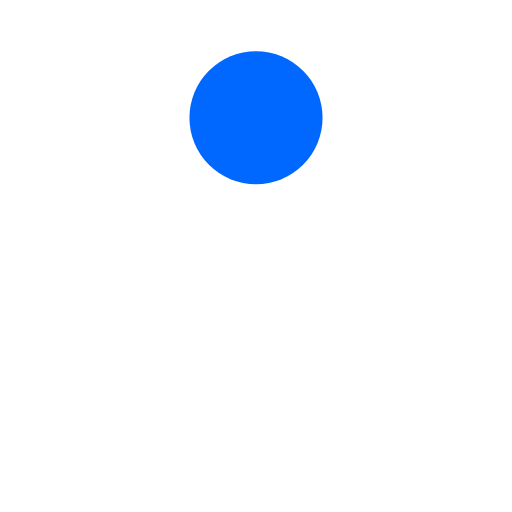
t = 0.00 s
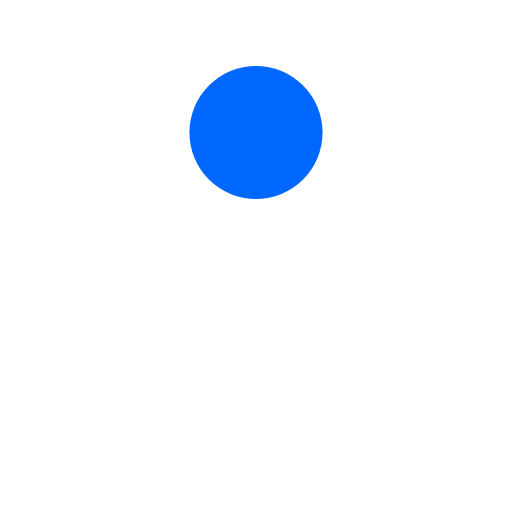
t = 0.13 s
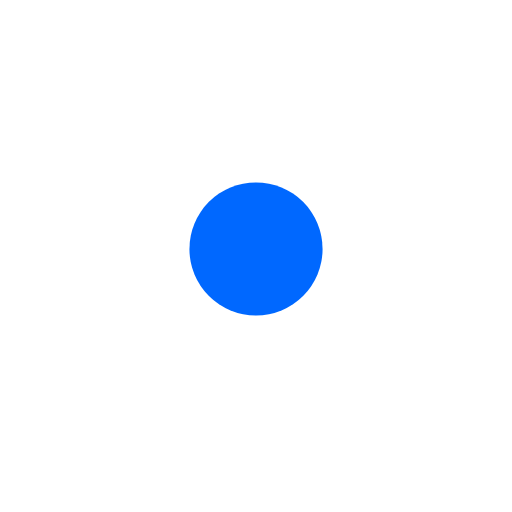
t = 0.38 s
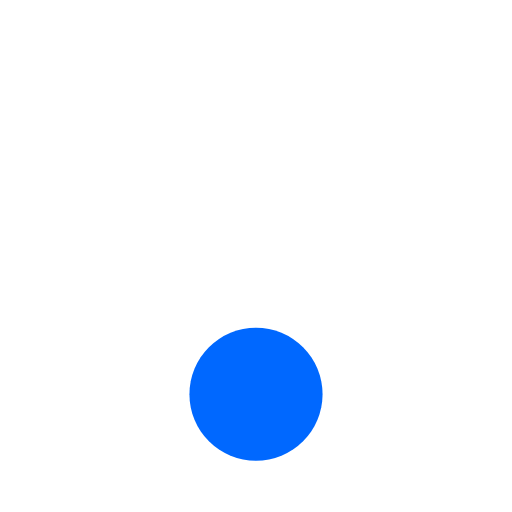
t = 0.50 s
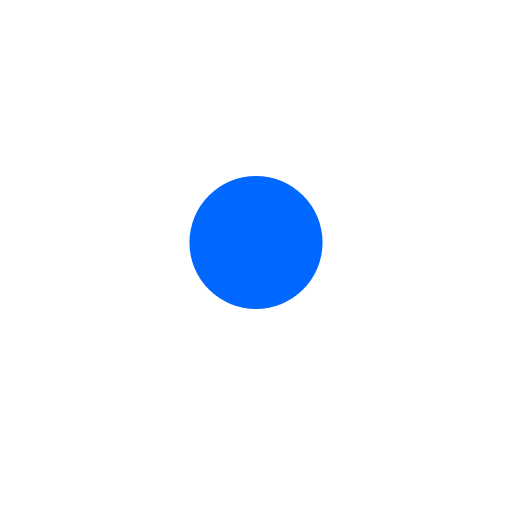
t = 0.63 s
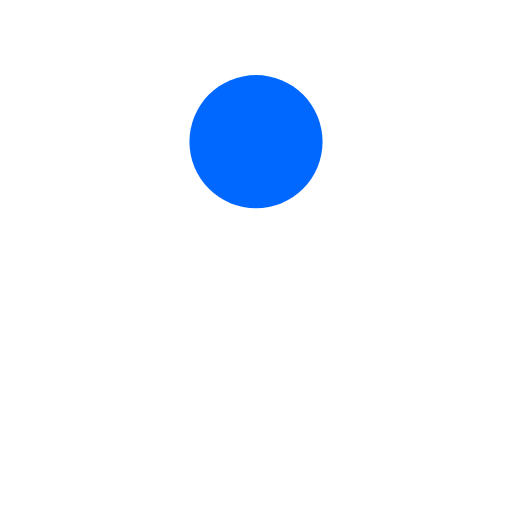
t = 0.88 s

The animated SVG that drew these frames (rendered in a browser with its animation timeline set to each time). Animation: 1 SMIL element (animate=1); one cycle of 1.00 s, repeats indefinitely.

<?xml version="1.0" encoding="utf-8"?>
<svg xmlns="http://www.w3.org/2000/svg" xmlns:xlink="http://www.w3.org/1999/xlink" style="margin: auto; background: none; display: block; shape-rendering: auto;" width="200px" height="200px" viewBox="0 0 100 100" preserveAspectRatio="xMidYMid">
<circle cx="50" cy="23" r="13" fill="#0068ff">
  <animate attributeName="cy" dur="1s" repeatCount="indefinite" calcMode="spline" keySplines="0.45 0 0.9 0.55;0 0.45 0.55 0.9" keyTimes="0;0.5;1" values="23;77;23"></animate>
</circle>
<!-- [ldio] generated by https://loading.io/ --></svg>